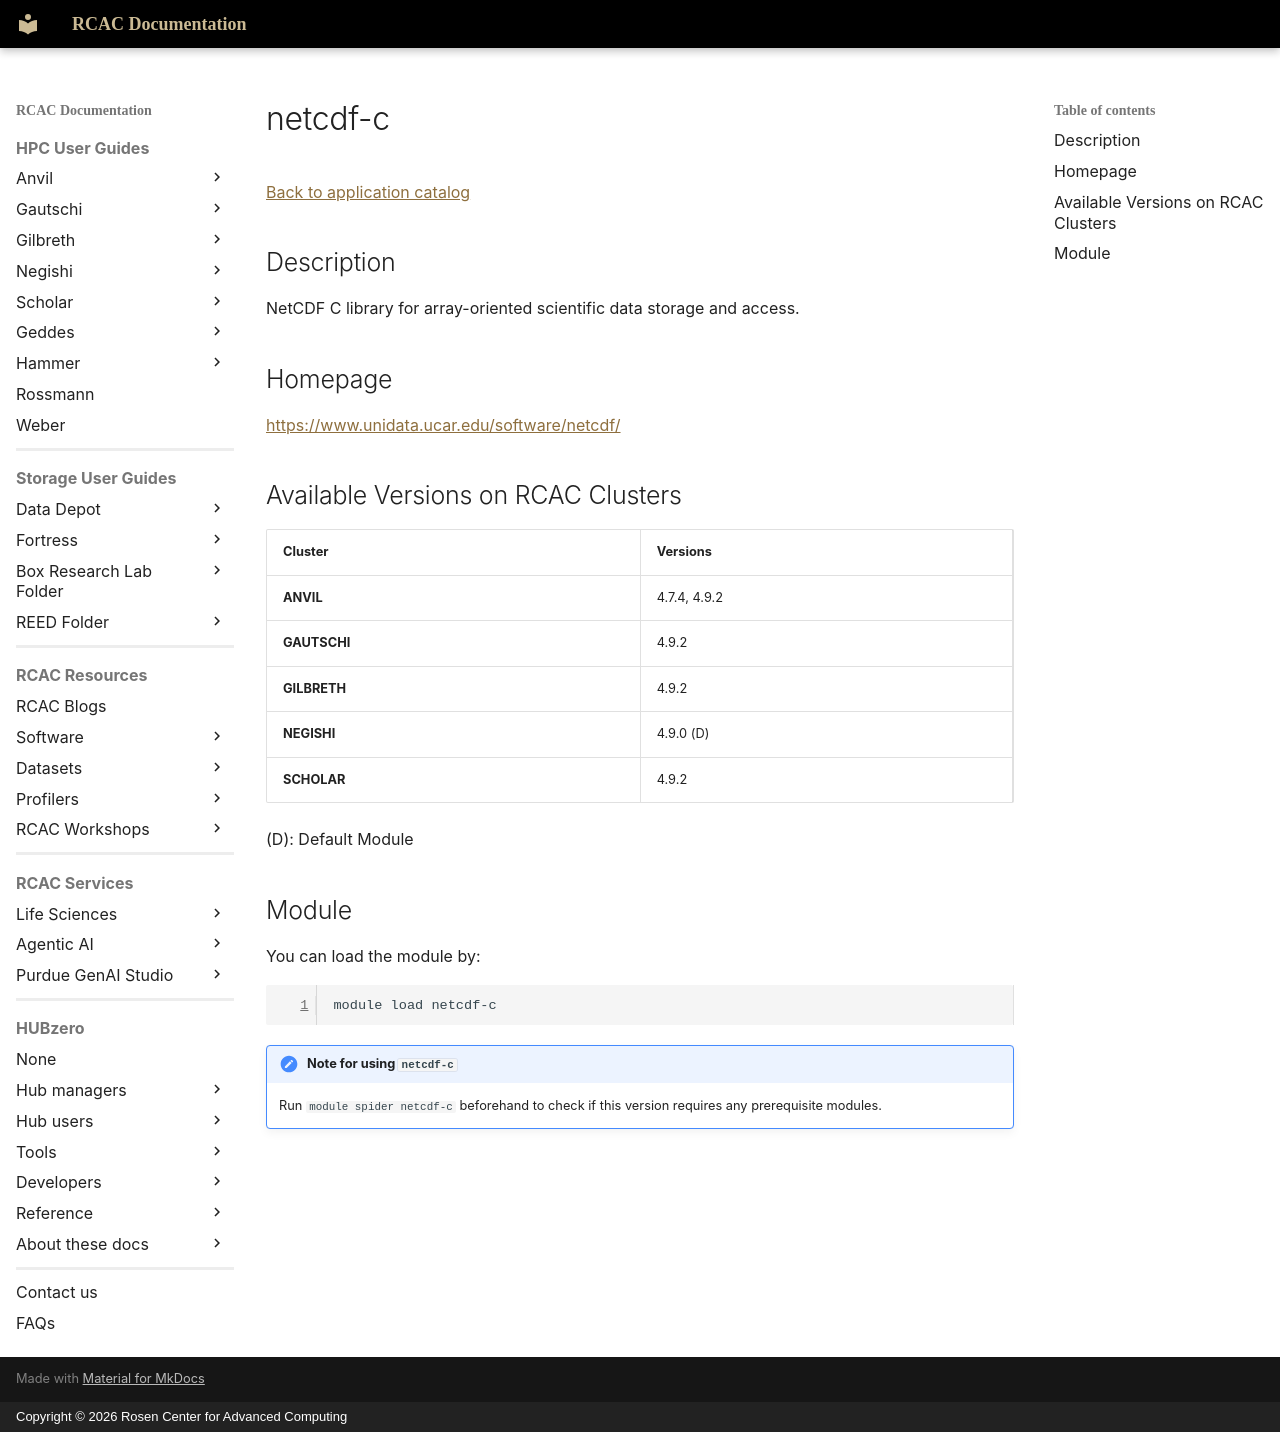

repository: PurdueRCAC/RCAC-Docs · page: software/apps_md/netcdf-c/index.html · generator: mkdocs · copyright: Copyright © 2026 Rosen Center for Advanced Computing

# netcdf-c

[Back to application catalog](../app_catalog.md)

## Description

NetCDF C library for array-oriented scientific data storage and access.

## Homepage

[https://www.unidata.ucar.edu/software/netcdf/](https://www.unidata.ucar.edu/software/netcdf/)

## Available Versions on RCAC Clusters

|Cluster|Versions|
|---|---|
**ANVIL**|4.7.4, 4.9.2
**GAUTSCHI**|4.9.2
**GILBRETH**|4.9.2
**NEGISHI**|4.9.0 (D)
**SCHOLAR**|4.9.2

(D): Default Module

## Module

You can load the module by:

```bash
module load netcdf-c
```

!!! note "Note for using `netcdf-c`"
    Run `module spider netcdf-c` beforehand to check if this version requires any prerequisite modules.
